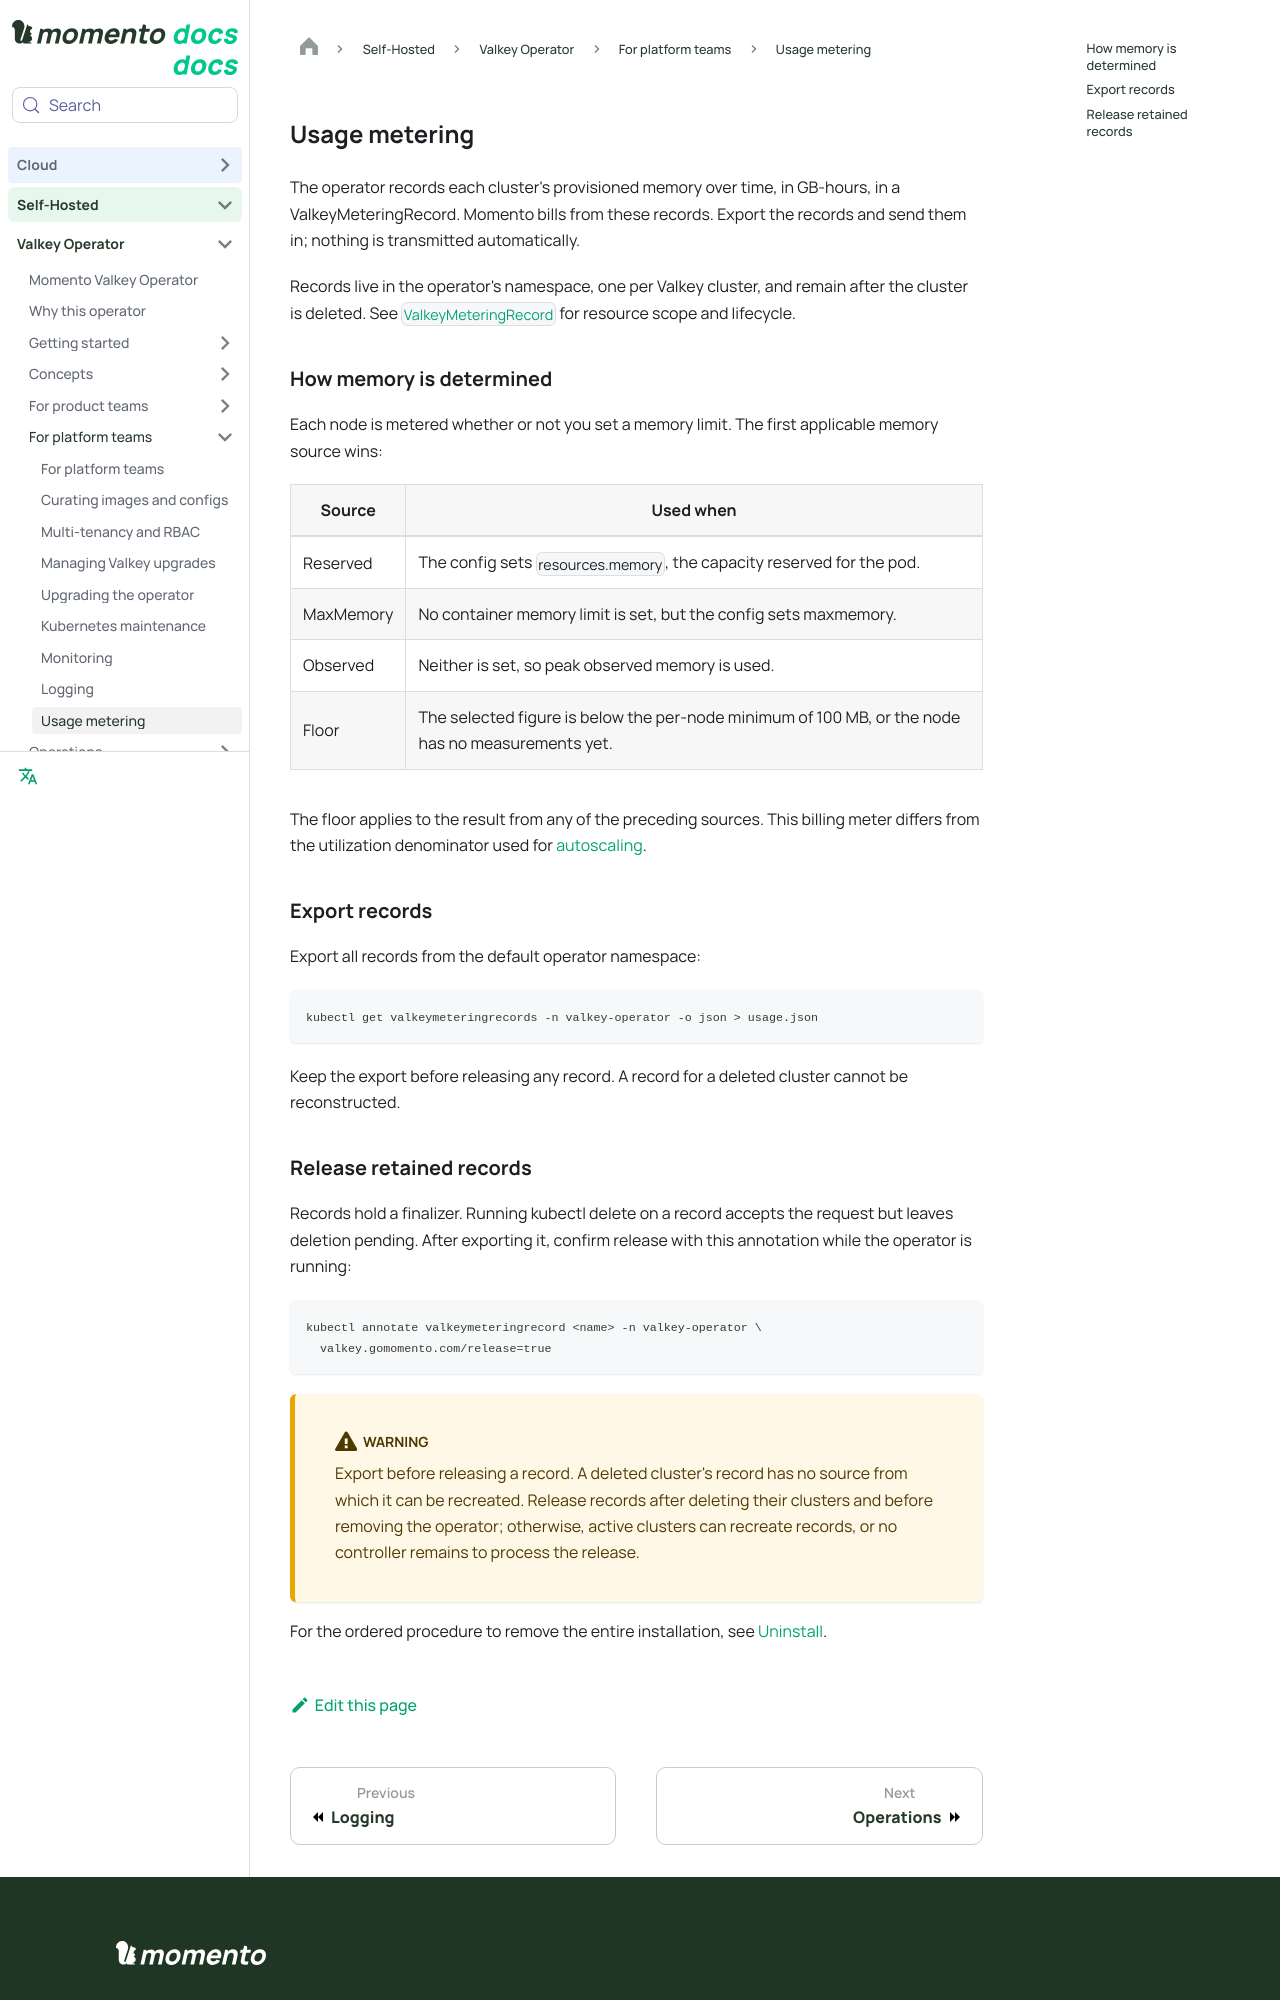

repository: momentohq/public-dev-docs · page: self-hosted/valkey-operator/platform-guide/usage-metering.html · generator: docusaurus

---
title: Usage metering
description: Understand the Operator memory meter, export billing records, and release retained records safely.
sidebar_position: 9
---

<!-- Projects: self-hosted-operator-operations, self-hosted-pricing -->

# Usage metering

The operator records each cluster's provisioned memory over time, in GB-hours, in a ValkeyMeteringRecord. Momento bills from these records. Export the records and send them in; nothing is transmitted automatically.

Records live in the operator's namespace, one per Valkey cluster, and remain after the cluster is deleted. See [`ValkeyMeteringRecord`](../reference/api/valkeymeteringrecord.md) for resource scope and lifecycle.

## How memory is determined

Each node is metered whether or not you set a memory limit. The first applicable memory source wins:

| Source | Used when |
|---|---|
| Reserved | The config sets `resources.memory`, the capacity reserved for the pod. |
| MaxMemory | No container memory limit is set, but the config sets maxmemory. |
| Observed | Neither is set, so peak observed memory is used. |
| Floor | The selected figure is below the per-node minimum of 100 MB, or the node has no measurements yet. |

The floor applies to the result from any of the preceding sources. This billing meter differs from the utilization denominator used for [autoscaling](../team-guide/autoscaling.md#utilization-measurements).

## Export records

Export all records from the default operator namespace:

```bash
kubectl get valkeymeteringrecords -n valkey-operator -o json > usage.json
```

Keep the export before releasing any record. A record for a deleted cluster cannot be reconstructed.
